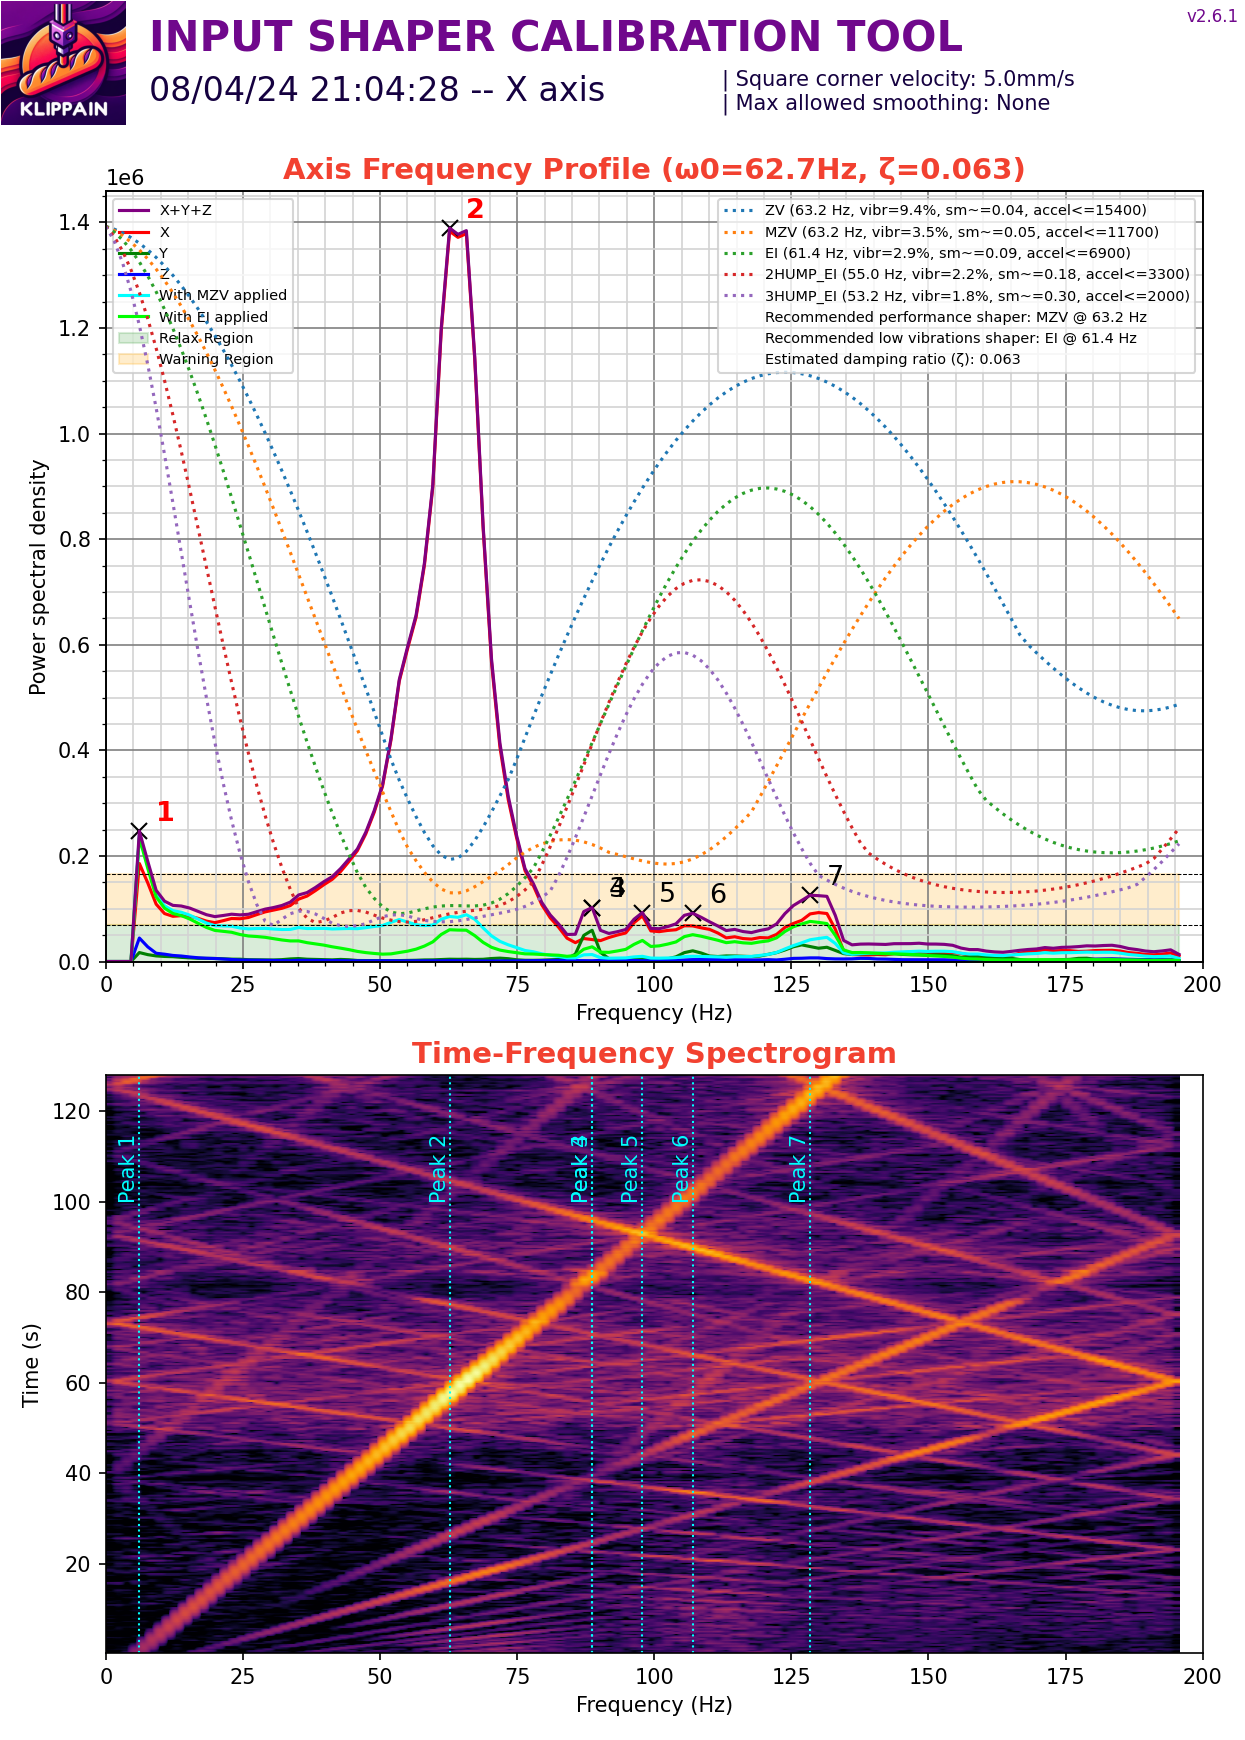

The data file committed next to this chart (first rows):
#time, accel_x, accel_y, accel_z
37.61, 1036, -1184, -77989
37.61, 444.1, -444.1, -78448
37.61, 2221, -592.2, -77989
37.62, 740.2, -1184, -77529
37.62, 444.1, -888.2, -78448
37.62, 740.2, -148, -77376
37.62, 444.1, -1036, -78448
37.63, 1184, -888.2, -77682
37.63, 1036, -740.2, -77682
37.63, 148, 148, -77529
37.63, 296.1, -296.1, -77835
37.64, 592.2, -296.1, -78295
37.64, 1036, -444.1, -77835
37.64, 592.2, -888.2, -77989
37.64, 888.2, -888.2, -77989
37.65, 148, -444.1, -77989
37.65, 592.2, -148, -78448
37.65, 444.1, 148, -77835
37.65, -148, -888.2, -77069
37.66, -148, -444.1, -78448
37.66, 1036, -1036, -77835
37.66, 296.1, -888.2, -78142
37.66, -148, -1036, -77682
37.67, -592.2, -888.2, -78755
37.67, 888.2, -888.2, -78142
37.67, 888.2, -592.2, -76763
37.67, 1184, -740.2, -77835
37.68, 4885, 592.2, -78295
37.68, 5181, -2221, -79367
37.68, 11695, -1480, -76610
37.68, 296.1, -2073, -79521
37.69, 3553, 1332, -76916
37.69, 5922, -1332, -77682
37.69, 6218, -1925, -78448
37.69, 1925, 1776, -76763
37.7, 1628, -1480, -78601
37.7, 0.000000, -1184, -77222
37.7, 1925, -444.1, -76610
37.7, 888.2, -1036, -78142
37.71, 11843, 148, -77222
37.71, 3701, -1925, -77682
37.71, -9179, -2813, -77835
37.71, -12880, 1184, -75997
37.72, -3553, -3257, -79674
37.72, 2665, 740.2, -76916
37.72, 1628, -1776, -78142
37.72, 6810, 592.2, -79061
37.73, -2665, -2073, -78295
37.73, -7698, -296.1, -76303
37.73, -6218, -148, -79827
37.73, 5181, -1036, -76916
37.73, -2517, -2073, -79061
37.74, 1776, 1184, -74924
37.74, 2221, -2369, -79214
37.74, -1776, -1036, -78448
37.74, -6218, -592.2, -76150
37.75, -740.2, -1480, -79367
37.75, -3701, -2665, -78295
37.75, -1036, -148, -76456
37.75, -1036, -1776, -78448
... 50,163 more rows
